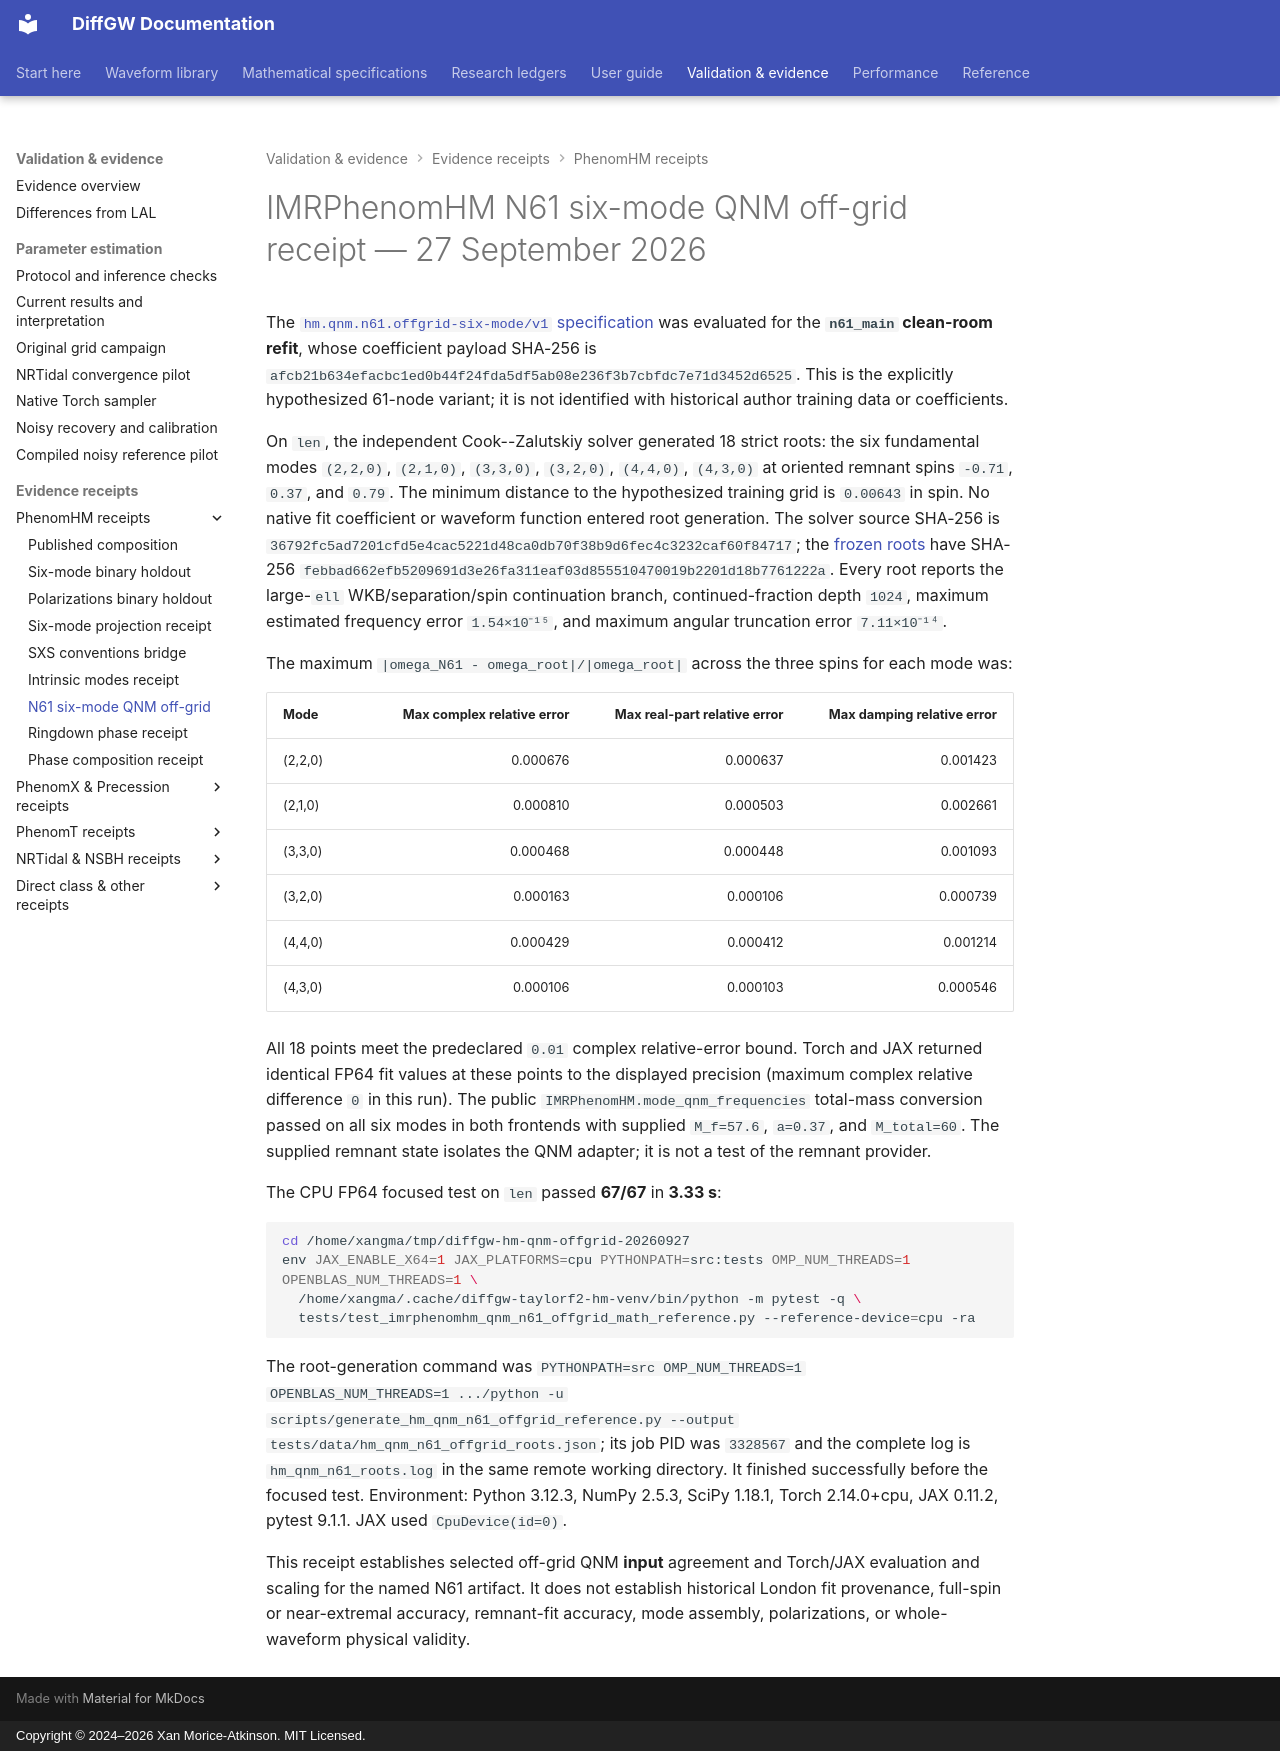

repository: xangma/diffgw · page: validation/imrphenomhm_qnm_n61_offgrid_20260927/index.html · generator: mkdocs · copyright: Copyright © 2024–2026 Xan Morice-Atkinson. MIT Licensed.

# IMRPhenomHM N61 six-mode QNM off-grid receipt — 27 September 2026

The [`hm.qnm.n61.offgrid-six-mode/v1` specification](../math/imrphenomhm-qnm-n61-offgrid.md)
was evaluated for the **`n61_main` clean-room refit**, whose coefficient
payload SHA-256 is `afcb21b634efacbc1ed0b44f24fda5df5ab08e236f3b7cbfdc7e71d3452d6525`.
This is the explicitly hypothesized 61-node variant; it is not identified
with historical author training data or coefficients.

On `len`, the independent Cook--Zalutskiy solver generated 18 strict roots:
the six fundamental modes `(2,2,0)`, `(2,1,0)`, `(3,3,0)`, `(3,2,0)`, `(4,4,0)`,
`(4,3,0)` at oriented remnant spins `-0.71`, `0.37`, and `0.79`. The minimum
distance to the hypothesized training grid is `0.00643` in spin. No native
fit coefficient or waveform function entered root generation. The solver
source SHA-256 is `36792fc5ad7201cfd5e4cac5221d48ca0db70f38b9d6fec4c3232caf60f84717`;
the [frozen roots](https://github.com/xangma/diffgw/blob/main/tests/data/hm_qnm_n61_offgrid_roots.json)
have SHA-256 `febbad662efb5209691d3e26fa311eaf03d855510470019b2201d18b7761222a`.
Every root reports the large-`ell` WKB/separation/spin continuation branch,
continued-fraction depth `1024`, maximum estimated frequency error
`1.54×10⁻¹⁵`, and maximum angular truncation error `7.11×10⁻¹⁴`.

The maximum `|omega_N61 - omega_root|/|omega_root|` across the three spins
for each mode was:

| Mode | Max complex relative error | Max real-part relative error | Max damping relative error |
| --- | ---: | ---: | ---: |
| (2,2,0) | 0.000676 | 0.000637 | 0.001423 |
| (2,1,0) | 0.000810 | 0.000503 | 0.002661 |
| (3,3,0) | 0.000468 | 0.000448 | 0.001093 |
| (3,2,0) | 0.000163 | 0.000106 | 0.000739 |
| (4,4,0) | 0.000429 | 0.000412 | 0.001214 |
| (4,3,0) | 0.000106 | 0.000103 | 0.000546 |

All 18 points meet the predeclared `0.01` complex relative-error bound.
Torch and JAX returned identical FP64 fit values at these points to the
displayed precision (maximum complex relative difference `0` in this run).
The public `IMRPhenomHM.mode_qnm_frequencies` total-mass conversion passed
on all six modes in both frontends with supplied `M_f=57.6`, `a=0.37`, and
`M_total=60`. The supplied remnant state isolates the QNM adapter; it is not
a test of the remnant provider.

The CPU FP64 focused test on `len` passed **67/67** in **3.33 s**:

```bash
cd /home/xangma/tmp/diffgw-hm-qnm-offgrid-20260927
env JAX_ENABLE_X64=1 JAX_PLATFORMS=cpu PYTHONPATH=src:tests OMP_NUM_THREADS=1 OPENBLAS_NUM_THREADS=1 \
  /home/xangma/.cache/diffgw-taylorf2-hm-venv/bin/python -m pytest -q \
  tests/test_imrphenomhm_qnm_n61_offgrid_math_reference.py --reference-device=cpu -ra
```

The root-generation command was `PYTHONPATH=src OMP_NUM_THREADS=1
OPENBLAS_NUM_THREADS=1 .../python -u
scripts/generate_hm_qnm_n61_offgrid_reference.py --output
tests/data/hm_qnm_n61_offgrid_roots.json`; its job PID was `3328567` and
the complete log is `hm_qnm_n61_roots.log` in the same remote working
directory. It finished successfully before the focused test. Environment:
Python 3.12.3, NumPy 2.5.3, SciPy 1.18.1, Torch 2.14.0+cpu, JAX 0.11.2,
pytest 9.1.1. JAX used `CpuDevice(id=0)`.

This receipt establishes selected off-grid QNM **input** agreement and
Torch/JAX evaluation and scaling for the named N61 artifact. It does not
establish historical London fit provenance, full-spin or near-extremal
accuracy, remnant-fit accuracy, mode assembly, polarizations, or whole-waveform
physical validity.
